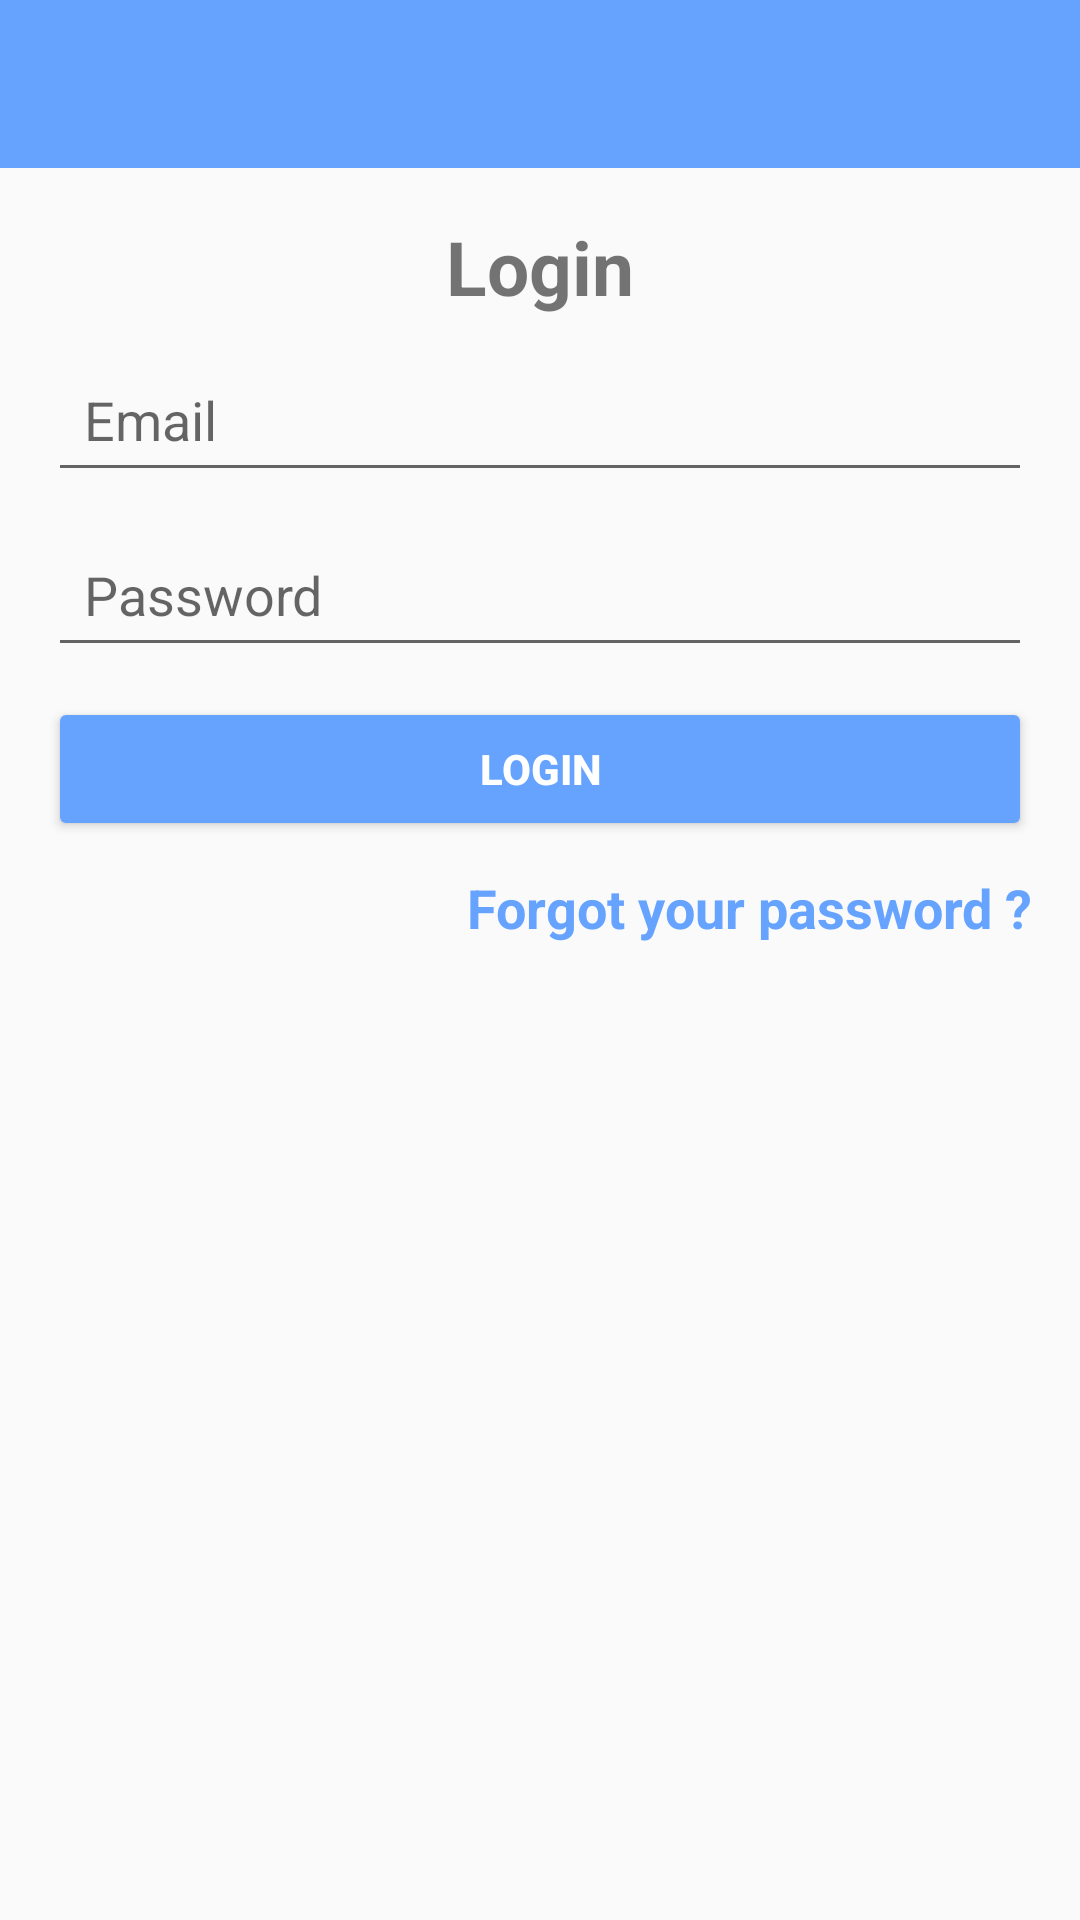

Write the Android layout XML for this screen, with the resource values it uses.
<!-- AndroidManifest.xml: application theme AppTheme -->
<!-- res/layout/activity_login.xml -->
<?xml version="1.0" encoding="utf-8"?>
<RelativeLayout xmlns:android="http://schemas.android.com/apk/res/android"
    xmlns:tools="http://schemas.android.com/tools"
    android:layout_width="match_parent"
    android:layout_height="match_parent"
    tools:context=".LoginActivity">

    <include
        android:id="@+id/toolbar"
        layout="@layout/bar_layout"
        tools:ignore="InvalidId" />

    <LinearLayout
        android:orientation="vertical"
        android:layout_width="match_parent"
        android:layout_height="wrap_content"
        android:gravity="center_horizontal"
        android:padding="16dp"
        android:layout_below="@id/toolbar">

        <TextView
            android:layout_width="match_parent"
            android:layout_height="wrap_content"
            android:text="Login"
            android:gravity="center"
            android:textSize="25sp"
            android:textStyle="bold" />

        <EditText
            android:id="@+id/email"
            android:layout_width="match_parent"
            android:layout_height="wrap_content"
            android:inputType="textEmailAddress"
            android:layout_marginTop="10dp"
            android:hint="Email"
            android:padding="12dp" />

        <EditText
            android:id="@+id/password"
            android:layout_width="match_parent"
            android:layout_height="wrap_content"
            android:inputType="textPassword"
            android:layout_marginTop="10dp"
            android:hint="Password"
            android:padding="12dp" />

        <Button
            android:layout_width="match_parent"
            android:layout_height="wrap_content"
            android:gravity="center"
            android:text="Login"
            android:layout_marginTop="10dp"
            android:id="@+id/btn_login"
            android:backgroundTint="@color/colorPrimary"
            android:textColor="#FFFFFF"
            android:textStyle="bold" />

        <TextView
            android:id="@+id/forgot_password"
            android:layout_width="match_parent"
            android:layout_height="wrap_content"
            android:text="Forgot your password ?"
            android:gravity="end"
            android:layout_gravity="end"
            android:textColor="@color/colorPrimary"
            android:layout_marginTop="10dp"
            android:textSize="18sp"
            android:textStyle="bold" />

    </LinearLayout>

</RelativeLayout>
<!-- res/layout/bar_layout.xml (included above) -->
<?xml version="1.0" encoding="utf-8"?>
<androidx.appcompat.widget.Toolbar xmlns:android="http://schemas.android.com/apk/res/android"
   android:layout_width="match_parent"
   android:layout_height="wrap_content"
   xmlns:app="http://schemas.android.com/apk/res-auto"
   xmlns:tools="http://schemas.android.com/tools"
   android:orientation="vertical"
   android:id="@+id/toolbar"
   android:background="@color/colorPrimary"
   android:theme="@style/ThemeOverlay.AppCompat.Dark.ActionBar"
   app:popupTheme="@style/MenuuStyle"
   tools:ignore="InvalidId">

</androidx.appcompat.widget.Toolbar>
<!-- resources referenced by this layout -->
<resources>
  <color name="colorPrimary">#65A3FF</color>
  <style name="MenuuStyle" parent="Theme.AppCompat.Light">
  
         <item name="android:background">@android:color/white</item>
     </style>
  <style name="AppTheme" parent="Theme.AppCompat.Light.NoActionBar">
         
         <item name="colorPrimary">@color/colorPrimary</item>
         <item name="colorPrimaryDark">@color/colorPrimaryDark</item>
         <item name="colorAccent">@color/colorAccent</item>
     </style>
  <color name="colorPrimaryDark">#65A3FF</color>
  <color name="colorAccent">#65A3FF</color>
</resources>
